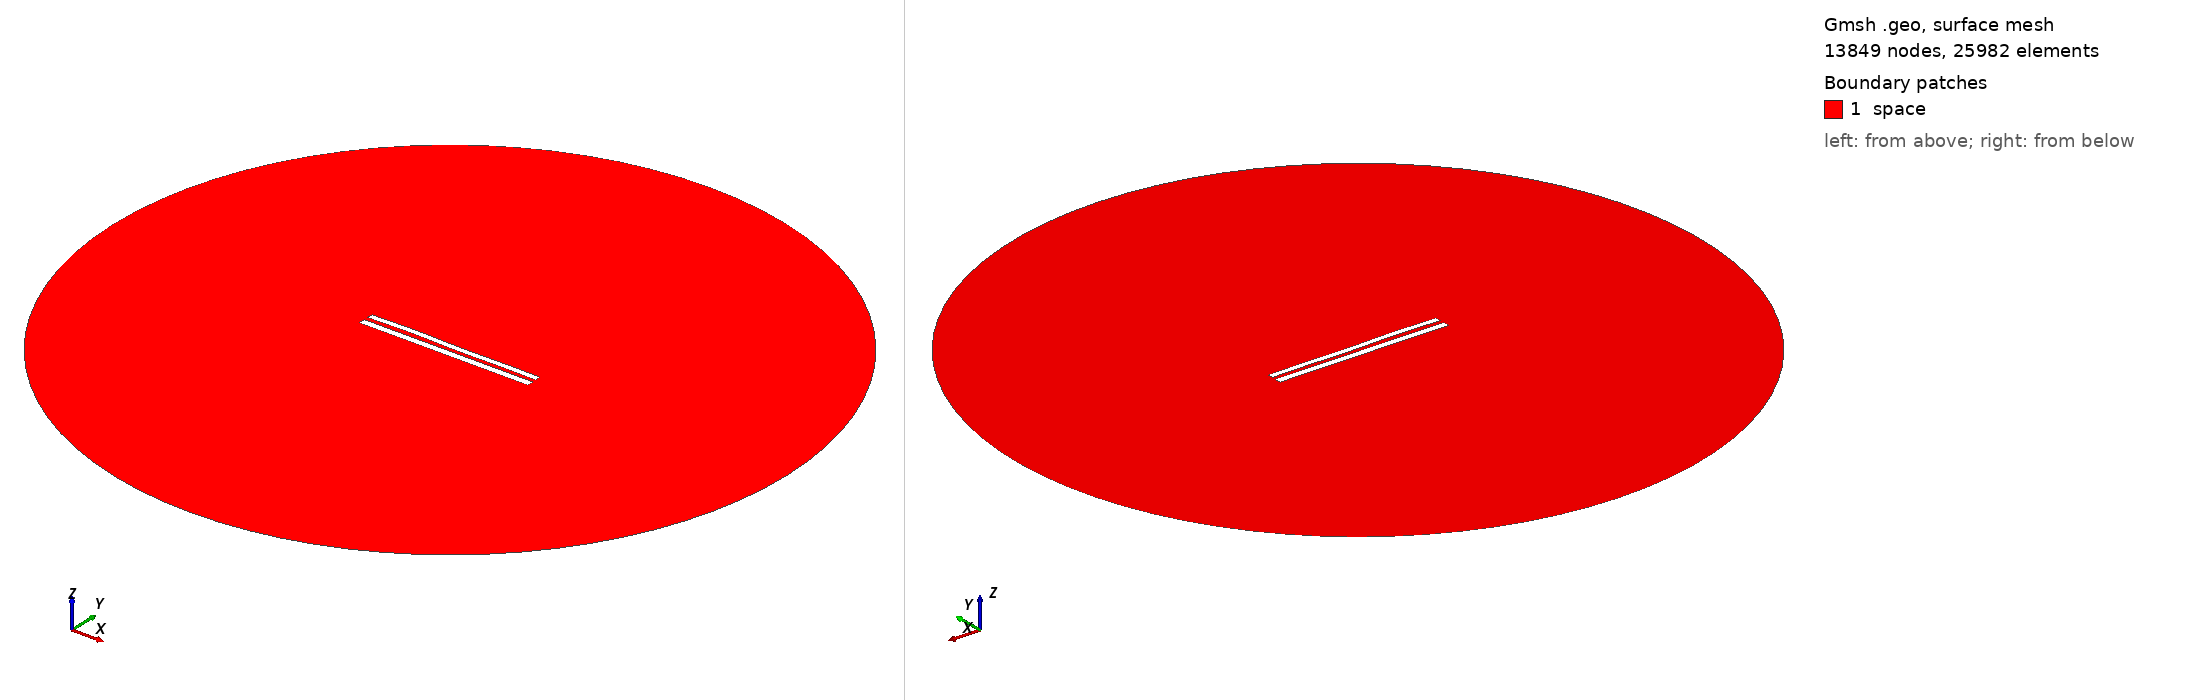

Gmsh geometry script, surface-meshed: 13849 nodes, 25982 surface elements. Boundary patches (legend numbers): 1 space. Left view from above one corner, right view from below the opposite corner. Legend entries are the model's physical surfaces. The drawing asked Gmsh for element sizes between 1% and 20% of the model's largest extent; the script's own settings can give other sizes.

=== 8975.geo (drawn) ===
//---------------------------------------
// Geometry kernel
//---------------------------------------

SetFactory("OpenCASCADE");



//---------------------------------------
// Parameters of the geometry
//---------------------------------------

// Overetch of the upper plate
overetch = 0.25;

// Distance between the plates
distance = 2.5;

// Discretization over the x axis (for the deformation)
nx = 50; 

// Length of the plate
L = 100 - overetch; 

// Number of modes
n = 4; 

// 1st mode coefficient
coeff(1) = -0.075;
beta(1) = 0.596864 * 3.1415926535 / L;

// 2nd mode coefficient
coeff(2) = 0.07499999999999998;
beta(2) = 1.49418 * 3.1415926535 / L;

// 3rd mode coefficient
coeff(3) = 0.15;
beta(3) = 2.50025 * 3.1415926535 / L;

// 4th mode coefficient
coeff(4) = 0.15;
beta(4) = 3.49999 * 3.1415926535 / L;



//---------------------------------------
// Upper plate (deformed rectangle)
//---------------------------------------

// Coordiantes of the upper plate
xmin = -50;
xmax = 50 - overetch;

// Height of the upper plate
yheight = 4 - 2 * overetch;

// Indexes of the points
UpperID[] = {};
LowerID[] = {};
LeftID[] = {};
RightID[] = {};

// Point index
p = 1;

// Horizontal edges
For i In {1:nx}
    x = xmin + (i-1)*(xmax - xmin)/(nx-1);

    y_bottom = distance / 2 + overetch;
    For j In {1:n}
        C = (Cosh(beta(j)*L) + Cos(beta(j)*L)) / (Sinh(beta(j)*L) + Sin(beta(j)*L));
        y_bottom  = y_bottom + coeff(j) * (Cosh(beta(j)*(x+50)) - Cos(beta(j)*(x+50)) - C * (Sinh(beta(j)*(x+50)) - Sin(beta(j)*(x+50))));
    EndFor

    y_top = y_bottom + yheight;

    Point(p) = {x, y_top, 0, 1.0};
    UpperID[i] = p;
    p = p + 1;

    Point(p) = {x, y_bottom, 0, 1.0};
    LowerID[i] = p;
    p = p + 1;
EndFor

// Create point lists
UpperPts[] = {}; LowerPts[] = {};
For i In {1:nx}
  UpperPts[] += {UpperID[i]};
  LowerPts[] += {LowerID[i]};
EndFor

// Build splines
Spline(1) = {UpperPts[]};
Spline(2) = {LowerPts[]};
Line(3) = {LowerPts[nx-1], UpperPts[nx-1]};
Line(4) = {LowerPts[0], UpperPts[0]};

// Build the plane surface
Curve Loop(1) = {2, 3, -1, -4};
Plane Surface(1) = {1};



//---------------------------------------
// Lower plate (rectangle)
//---------------------------------------

// Vertices
Point(1001) = {-50, -1, 0, 1.0};
Point(1002) = { 50, -1, 0, 1.0};
Point(1003) = { 50,  -5, 0, 1.0};
Point(1004) = {-50,  -5, 0, 1.0};

// Edges
Line(5) = {1001, 1002};
Line(6) = {1002, 1003};
Line(7) = {1003, 1004};
Line(8) = {1004, 1001};

// Plane surface
Line Loop(2) = {5, 6, 7, 8};
Plane Surface(2) = {2}; 



//---------------------------------------
// Outer (fictious) boundary
//---------------------------------------

// Points
Point(1005) = {0, 0, 0};       // Center
Point(1006) = {200, 0, 0};     // Start point
Point(1007) = {0, 200, 0};     // 90 degrees
Point(1008) = {-200, 0, 0};    // 180 degrees
Point(1009) = {0, -200, 0};    // 270 degrees

// Circle arcs (each needs start, center, end)
Circle(9) = {1006, 1005, 1007};
Circle(10) = {1007, 1005, 1008};
Circle(11) = {1008, 1005, 1009};
Circle(12) = {1009, 1005, 1006};

// Plane surface for the entire domain
Curve Loop(3) = {9, 10, 11, 12};
Surface(3) = {3};

// Subtract the plates from the whole domain to obtain the actual domain where we want to solve the equations
BooleanDifference{ Surface{3}; Delete; }{ Surface{1}; Surface{2}; Delete; }




//---------------------------------------
// Transfinite Lines/Curves
//---------------------------------------

// Set the number of points on the boundaries
r = 7;

// Plates
Transfinite Curve {1, 2} = 50*r Using Progression 1;
Transfinite Curve {3, 4} = 2*r Using Progression 1;
Transfinite Line {5, 7} = 50*r Using Progression 1;
Transfinite Line {6, 8} = 2*r Using Progression 1;

// Outer boundary
Transfinite Line {9, 10, 11, 12} = 20 Using Progression 1;



//---------------------------------------
// Physical groups
//---------------------------------------                

// Physical curves (boundaries)
Physical Line("force_segment", 10) = {2};
Physical Line("upper_plate", 11) = {1, 3, 4};
Physical Line("lower_plate", 12) = {5, 6, 7, 8};
Physical Line("boundary", 20) = {9, 10, 11, 12};

// Physical Surfaces
Physical Surface("space", 30) = {3};



//---------------------------------------
// 6. Generate the Mesh
//---------------------------------------

// 2D mesh generation
Mesh 2;
